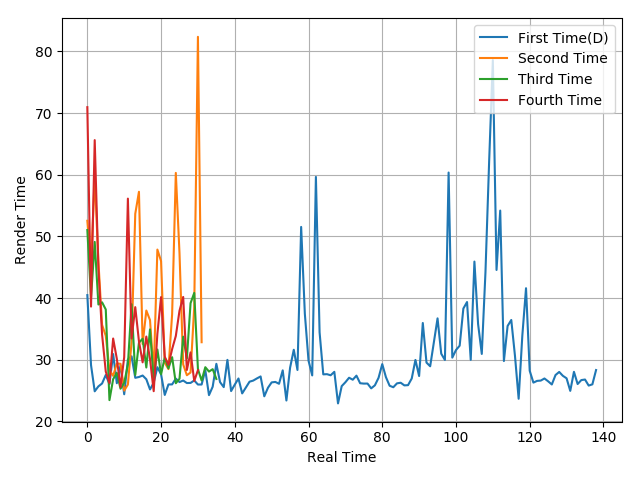

Data behind this chart, as committed beside it:
40.47, 29.12, 24.87, 25.67, 26.14, 27.52, 26.04, 30.91, 26.18, 29.05, 24.39, 30.03, 30.55, 27.06, 27.19, 27.43, 26.83, 25.17, 26.26, 28.78, 27.62, 24.28, 25.98, 25.99
52.53, 45.41, 59.77, 45.92, 35.65, 33.87, 28.33, 27.38, 29.38, 29.33, 24.98, 25.97, 32.88, 53.66, 57.23, 32.55, 37.97, 36.42, 27.79, 47.86, 45.99, 29.52, 28.47, 37.36
51.03, 40.08, 49.1, 38.95, 39.3, 38.14, 23.44, 26.84, 27.86, 25.29, 26.26, 29.18, 38.99, 27.52, 32.75, 33.4, 28.73, 34.91, 26.64, 31.65, 27.63, 30.35, 28.59, 30.41
70.95, 38.61, 65.61, 44.82, 34.07, 28.07, 26.21, 33.43, 30.15, 25.58, 30.4, 56.12, 33.43, 38.52, 32.98, 29.57, 33.75, 30.12, 24.89, 34.19, 40.15, 30.48, 29.16, 31.72
